The GitHub repository manelpuig/my_rUBot_mecanum contains a labelled image folder "traffic_sign_dataset" with 6 categories: forbidden, give way, left, nothing, right, stop. Examples follow, each with its label.

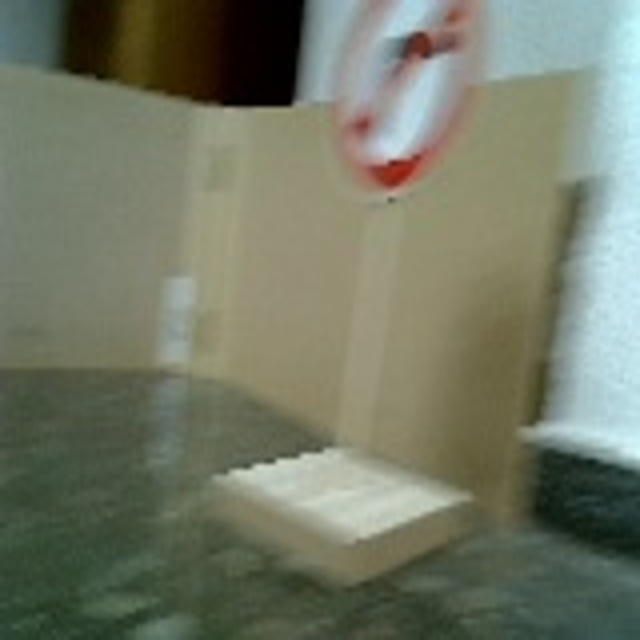
Label: right

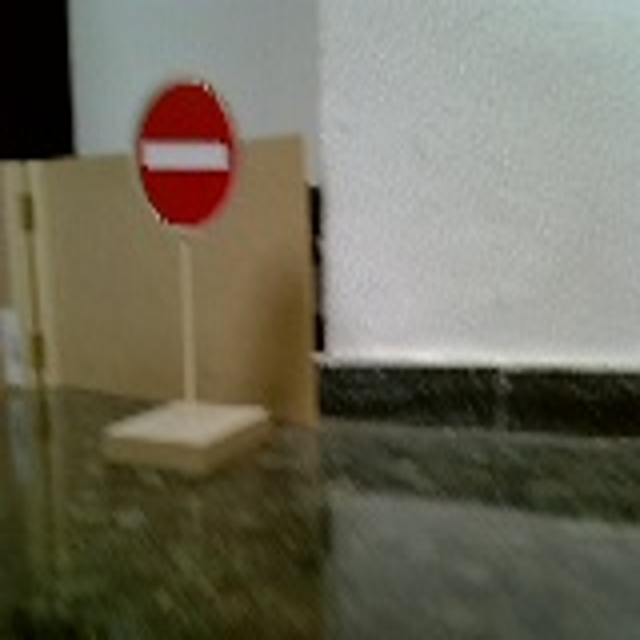
Label: forbidden

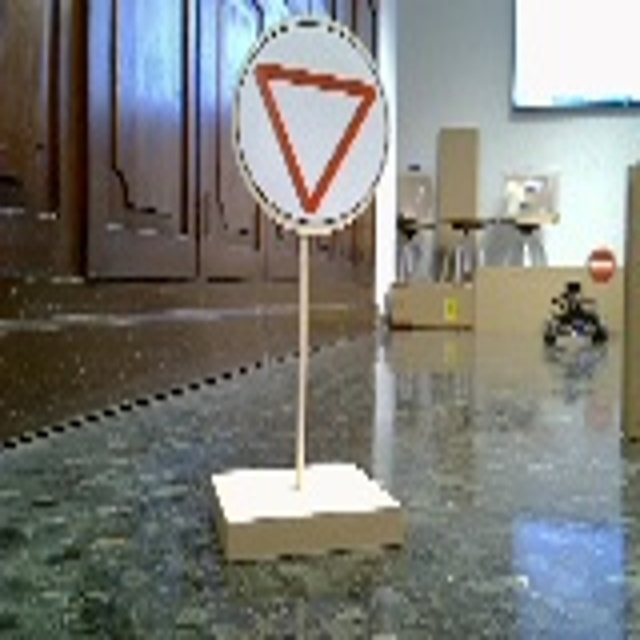
Label: give way

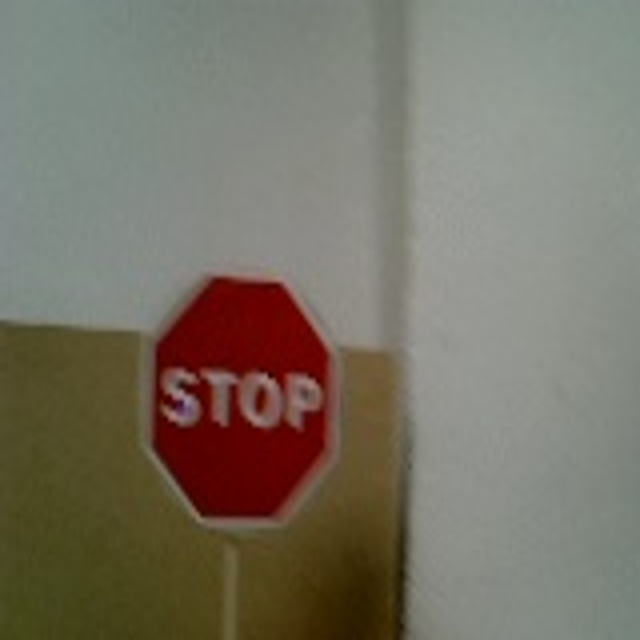
Label: stop

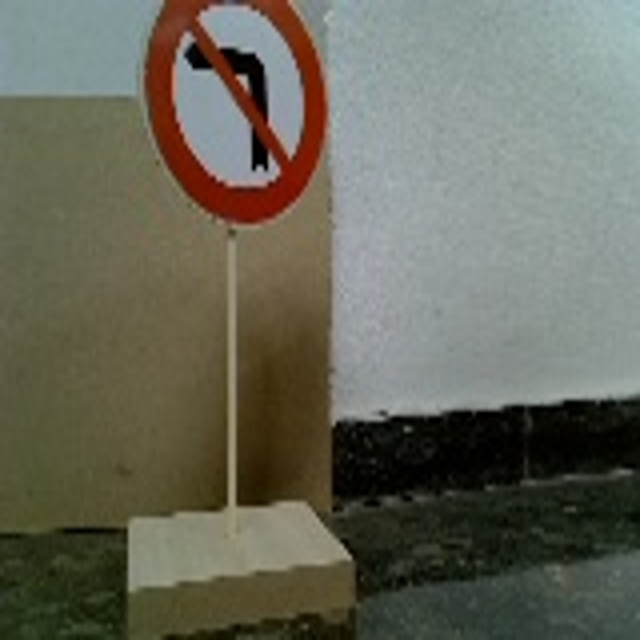
Label: left

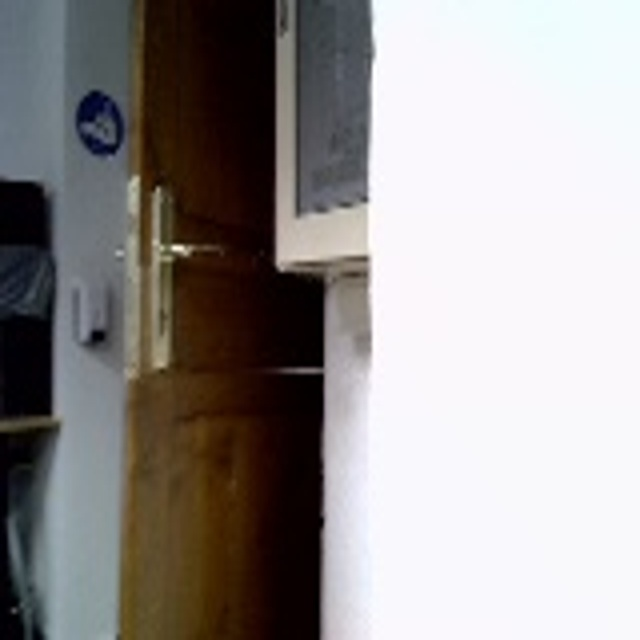
Label: nothing
